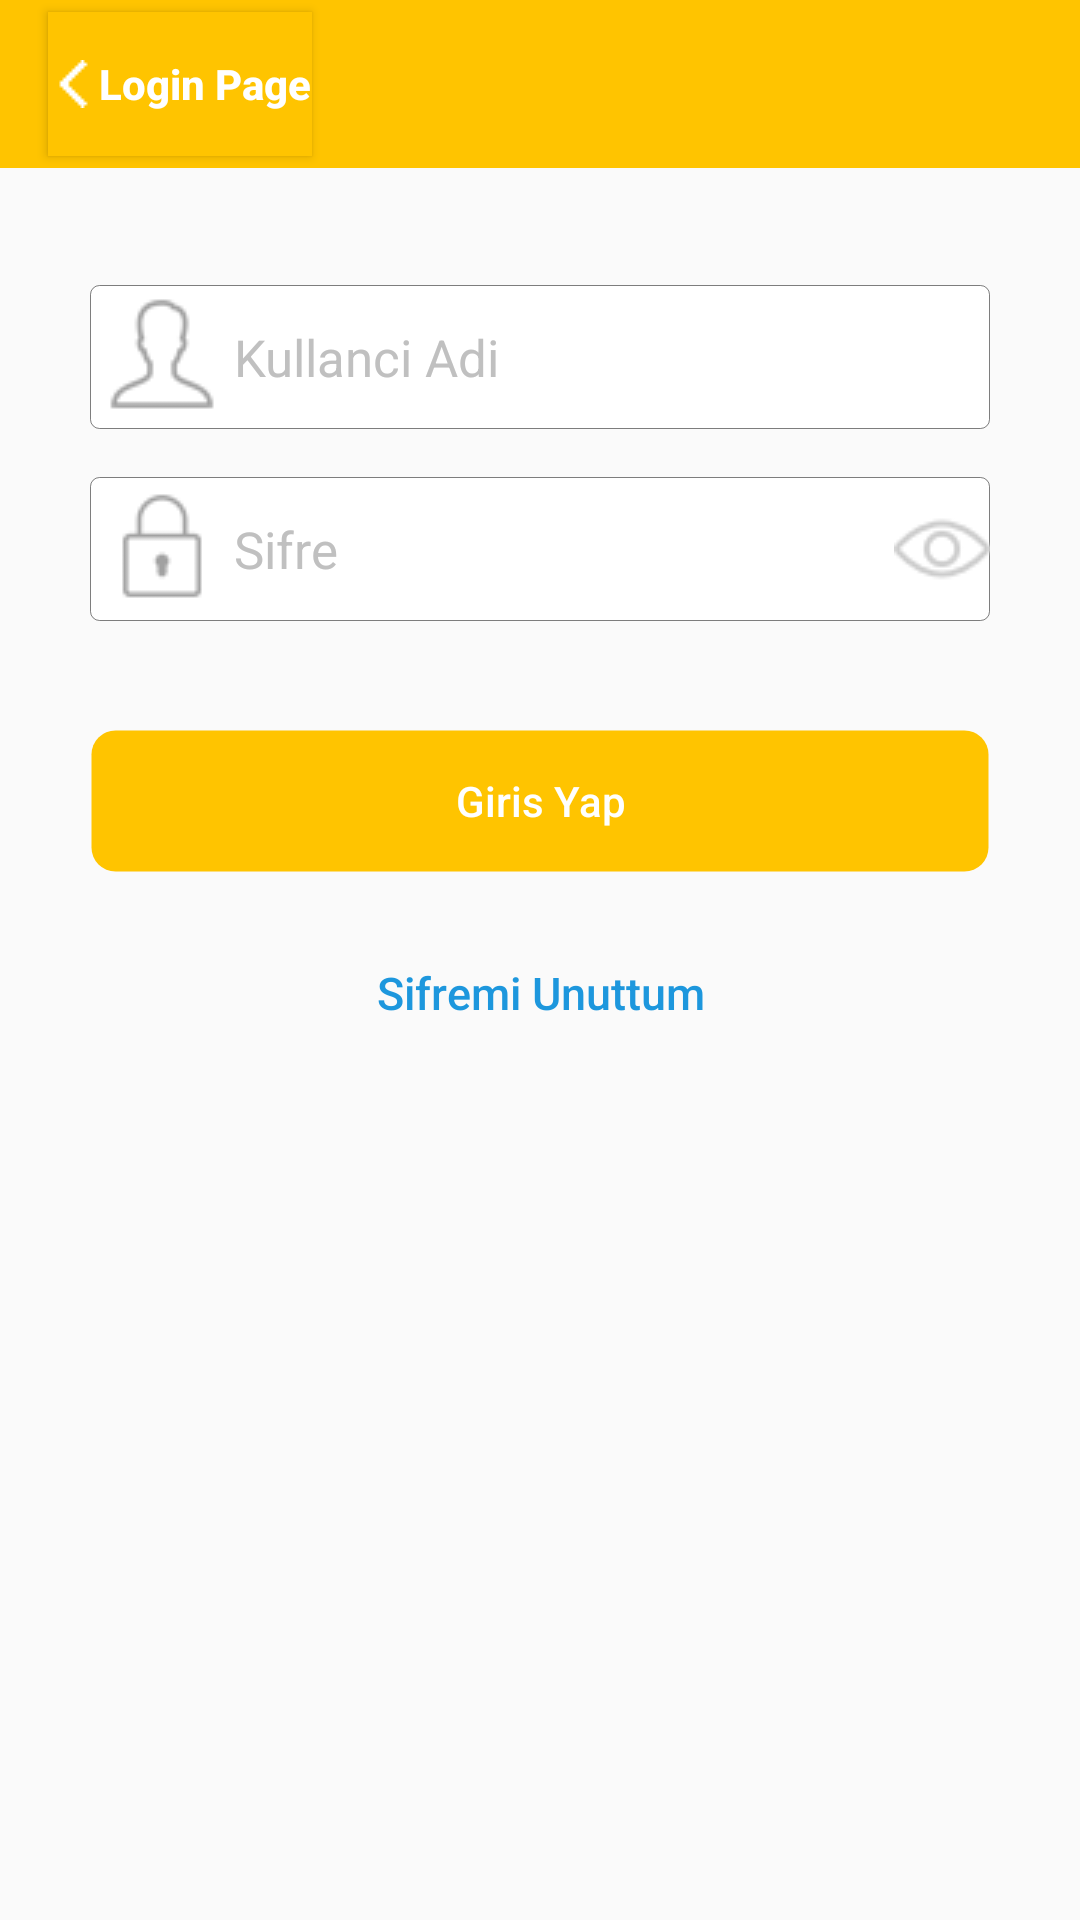

Android layout source for this screen:
<!-- AndroidManifest.xml: application theme patitull -->
<!-- res/layout/fragment_user_login.xml -->
<RelativeLayout xmlns:android="http://schemas.android.com/apk/res/android"
    xmlns:tools="http://schemas.android.com/tools"
    android:layout_width="match_parent"
    android:background="@color/defaultThemeGray"
    android:id="@+id/fragmentLogin"
    android:layout_height="match_parent"

    tools:context=".fragment.UserLogin">

    <include
        android:id="@+id/tool_bar"
        layout="@layout/tool_bar"
        />

    <EditText android:textSize="@dimen/text_size"
        android:textColorHint="@color/smoothGray"
        android:id="@+id/userbox"
        android:focusableInTouchMode="true"
        android:layout_width="wrap_content"
        android:layout_height="wrap_content"
        android:hint="@string/kullanci_adi"
        android:singleLine="true"
        android:drawableLeft="@drawable/username"
        android:layout_marginTop="39dp"
        android:background="@drawable/rounded_edittext"
        android:layout_below="@+id/tool_bar"
        android:layout_marginLeft="@dimen/margin_left_text_box"
        android:layout_marginRight="@dimen/margin_right_text_box"
        android:layout_alignParentLeft="true"
        android:layout_alignParentStart="true"
        android:layout_alignParentRight="true"
        android:layout_alignParentEnd="true" />

    <EditText android:textSize="@dimen/text_size"
        android:textColorHint="@color/smoothGray"
        android:id="@+id/sifrekutusu"
        android:focusableInTouchMode="true"
        android:layout_width="wrap_content"
        android:layout_height="wrap_content"
        android:hint="@string/password_hint"
        android:drawableLeft="@drawable/password"
        android:drawableRight="@drawable/medical"
        android:singleLine="true"
        android:background="@drawable/rounded_edittext"
        android:layout_marginTop="16dp"
        android:layout_marginLeft="@dimen/margin_left_text_box"
        android:layout_marginRight="@dimen/margin_right_text_box"
        android:layout_below="@+id/userbox"
        android:layout_alignParentLeft="true"
        android:inputType="textPassword"
        android:imeOptions="actionGo"
        android:layout_alignParentStart="true"
        android:layout_alignParentRight="true"
        android:layout_alignParentEnd="true" />
    <Button
        android:layout_width="wrap_content"
        android:layout_gravity="center"
        android:layout_height="wrap_content"
        android:text="Giris Yap"
        android:textColor="@color/backcolor"
        android:background="@drawable/turuncu_button_border"
        android:id="@+id/btnGiris"
        android:textAllCaps="false"
        android:layout_marginTop="36dp"
        android:layout_marginLeft="@dimen/margin_left_text_box"
        android:layout_marginRight="@dimen/margin_right_text_box"
        android:layout_alignParentLeft="true"
        android:layout_alignParentStart="true"
        android:layout_alignParentRight="true"
        android:layout_alignParentEnd="true"

        android:layout_below="@+id/sifrekutusu"
       />
    <Button
        android:layout_width="wrap_content"
        android:layout_gravity="center"
        android:layout_height="wrap_content"
        android:text="Sifremi Unuttum"
        android:textColor="@color/blue"
        android:background="@android:color/transparent"
        android:id="@+id/btnSifreunutum"
        android:textAllCaps="false"
        android:layout_marginTop="16dp"
        android:layout_marginLeft="@dimen/margin_left_text_box"
        android:layout_marginRight="@dimen/margin_right_text_box"
        android:layout_alignParentLeft="true"
        android:layout_alignParentStart="true"
        android:textSize="15sp"
        android:layout_alignParentRight="true"
        android:layout_alignParentEnd="true"
        android:layout_below="@+id/btnGiris"
        />





</RelativeLayout>
<!-- res/layout/tool_bar.xml (included above) -->
<?xml version="1.0" encoding="utf-8"?>
<android.support.v7.widget.Toolbar xmlns:android="http://schemas.android.com/apk/res/android"
    android:layout_width="match_parent"
    android:background="@color/yellow"
    android:titleTextAppearance="@style/AppTheme"
    android:minHeight="?attr/actionBarSize"


    android:theme="@style/ThemeOverlay.AppCompat.Dark"
    android:layout_height="wrap_content">

    <Button
        android:layout_width="wrap_content"
        android:textStyle="bold"
        android:textColor="@color/white"
        android:drawableLeft="@drawable/left_arrow_white"
        android:id="@+id/backbtn"
        android:background="@drawable/button_bg"
        android:layout_height="wrap_content"
        android:text="Login Page"
        android:textAllCaps="false"
        android:layout_alignParentTop="true"
        android:layout_alignParentLeft="true"
        android:layout_alignParentStart="true" />




</android.support.v7.widget.Toolbar>
<!-- resources referenced by this layout -->
<resources>
  <color name="backcolor">#FFFFFF</color>
  <color name="blue">#ff1d97dd</color>
  <color name="defaultThemeGray">#00000000</color>
  <color name="smoothGray">#ffc0c0c0</color>
  <color name="white">#ffffffff</color>
  <color name="yellow">#FFC400</color>
  <dimen name="margin_left_text_box">30dp</dimen>
  <dimen name="margin_right_text_box">30dp</dimen>
  <dimen name="text_size">17sp</dimen>
  <!-- drawable button_bg (drawable) -->
  <?xml version="1.0" encoding="utf-8"?>
  <selector xmlns:android="http://schemas.android.com/apk/res/android" >
      <item android:state_pressed="true" android:drawable="@drawable/button_pressed"/>
      <item android:state_focused="true" android:drawable="@drawable/button_pressed"/>
      <item android:state_selected="true" android:drawable="@drawable/button_pressed"/>
      <item android:state_activated="true" android:drawable="@drawable/button_pressed"/>
      <item android:state_hovered="true" android:drawable="@drawable/button_pressed"/>
  
      <item android:drawable="@color/yellow"></item>
  </selector>
  <!-- drawable left_arrow_white: png bitmap (drawable, 189 bytes) -->
  <!-- drawable medical: png bitmap (drawable, 1052 bytes) -->
  <!-- drawable password: png bitmap (drawable, 818 bytes) -->
  <!-- drawable rounded_edittext (drawable) -->
  <?xml version="1.0" encoding="utf-8"?>
  <shape android:padding="0.0dip" android:shape="rectangle"
    xmlns:android="http://schemas.android.com/apk/res/android">
      <solid android:color="@color/white" />
      <stroke android:width="0.100000024dip" android:color="@color/lightBlack" />
      <corners android:topLeftRadius="@dimen/cornerRadius" android:topRightRadius="@dimen/cornerRadius" android:bottomLeftRadius="@dimen/cornerRadius" android:bottomRightRadius="@dimen/cornerRadius" />
  </shape>
  <!-- drawable turuncu_button_border (drawable) -->
  <?xml version="1.0" encoding="utf-8"?>
  <shape xmlns:android="http://schemas.android.com/apk/res/android">
      <solid android:color="@color/yellow" />
  
  
      <stroke android:width="1dip" android:color="@color/transparent" />
      <corners android:radius="8dp"/>
  
  </shape>
  <!-- drawable username: png bitmap (drawable, 1145 bytes) -->
  <string name="kullanci_adi">Kullanci Adi</string>
  <string name="password_hint">Sifre</string>
  <style name="AppTheme" parent="Theme.AppCompat.Light.NoActionBar">
  
          <item name="colorPrimary">@color/ColorPrimary</item>
          <item name="colorPrimaryDark">@color/ColorPrimaryDark</item>
  
      </style>
  <style name="patitull" parent="Theme.AppCompat.Light.NoActionBar">
          <item name="android:background">@color/defaultThemeGray</item>
  
      </style>
  <!-- drawable button_pressed (drawable) -->
  <?xml version="1.0" encoding="utf-8"?>
  <shape  xmlns:android="http://schemas.android.com/apk/res/android"
      android:shape="rectangle">
  
      <solid android:color="#7033b5e5"/>
      <corners android:radius="2dp" />
  
  </shape>
  <color name="lightBlack">#80000000</color>
  <dimen name="cornerRadius">3dp</dimen>
  <color name="transparent">#00ffffff</color>
  <color name="ColorPrimary">#FF5722</color>
  <color name="ColorPrimaryDark">#E64A19</color>
</resources>
